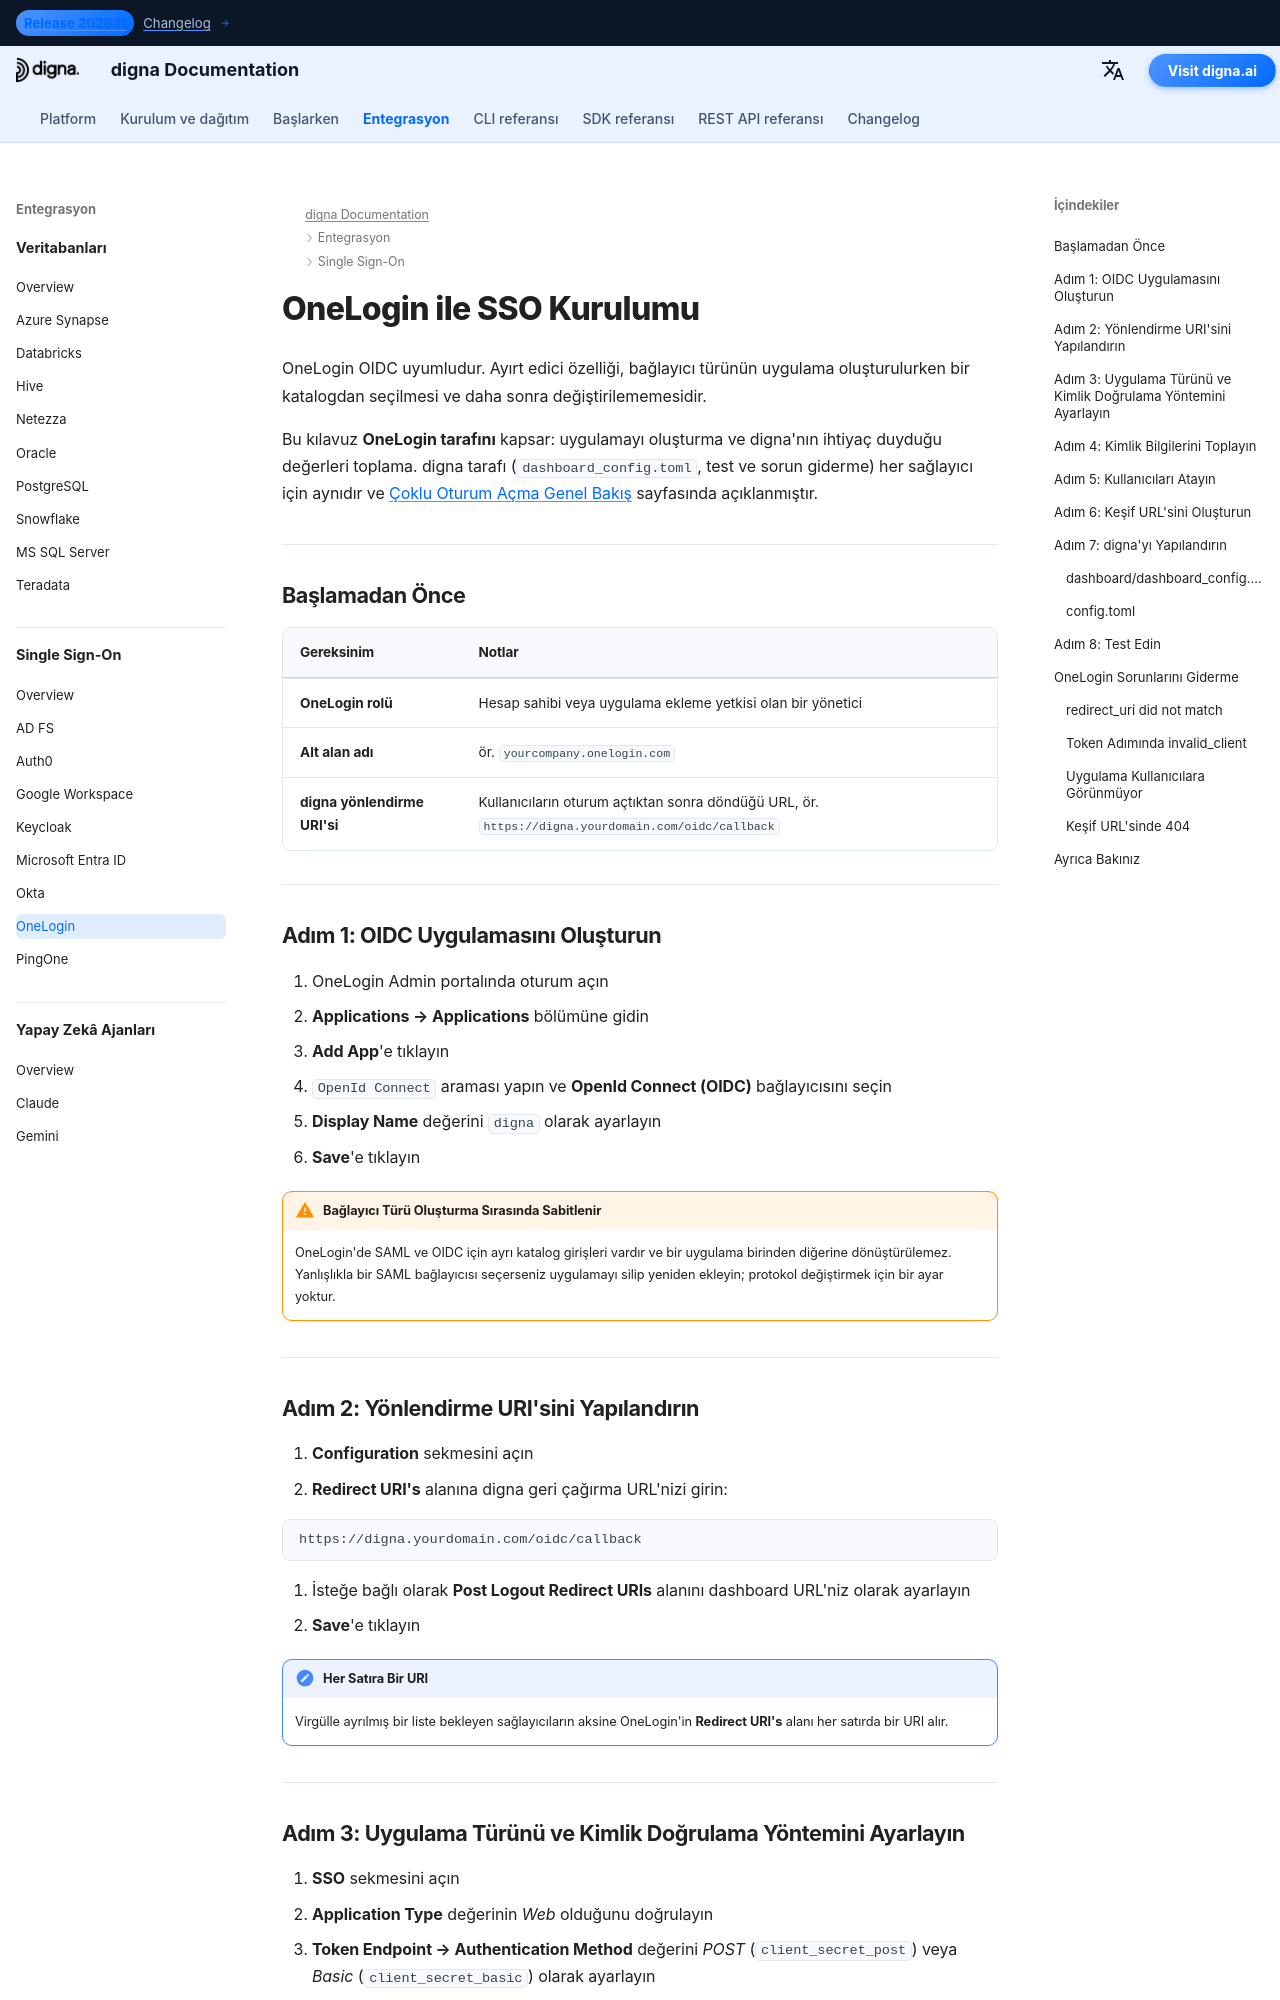

repository: dignaai/digna-docs · page: tr/sso/onelogin_sso_guide/index.html · generator: mkdocs

---
title: OneLogin SSO – Çoklu Oturum Açma Entegrasyonu | digna Dokümantasyonu
description: "OpenID Connect kullanarak OneLogin ile digna için çoklu oturum açmayı yapılandırın: OIDC uygulaması oluşturma, yönlendirme URI'leri, istemci kimlik bilgileri, token uç noktası kimlik doğrulaması ve buna uygun digna yapılandırması."
image: /assets/logo_square.png
keywords: digna sso, onelogin sso, onelogin oidc, openid connect, token uç noktası kimlik doğrulaması, kurumsal kimlik doğrulama
---

# OneLogin ile SSO Kurulumu

OneLogin OIDC uyumludur. Ayırt edici özelliği, bağlayıcı türünün uygulama oluşturulurken bir katalogdan seçilmesi ve daha sonra değiştirilememesidir.

Bu kılavuz **OneLogin tarafını** kapsar: uygulamayı oluşturma ve digna'nın ihtiyaç duyduğu değerleri toplama. digna tarafı (`dashboard_config.toml`, test ve sorun giderme) her sağlayıcı için aynıdır ve [Çoklu Oturum Açma Genel Bakış](overview.md) sayfasında açıklanmıştır.

---

## Başlamadan Önce

| Gereksinim | Notlar |
|---|---|
| **OneLogin rolü** | Hesap sahibi veya uygulama ekleme yetkisi olan bir yönetici |
| **Alt alan adı** | ör. `yourcompany.onelogin.com` |
| **digna yönlendirme URI'si** | Kullanıcıların oturum açtıktan sonra döndüğü URL, ör. `https://digna.yourdomain.com/oidc/callback` |

---

## Adım 1: OIDC Uygulamasını Oluşturun

1. OneLogin Admin portalında oturum açın
2. **Applications → Applications** bölümüne gidin
3. **Add App**'e tıklayın
4. `OpenId Connect` araması yapın ve **OpenId Connect (OIDC)** bağlayıcısını seçin
5. **Display Name** değerini `digna` olarak ayarlayın
6. **Save**'e tıklayın

!!! warning "Bağlayıcı Türü Oluşturma Sırasında Sabitlenir"

    OneLogin'de SAML ve OIDC için ayrı katalog girişleri vardır ve bir uygulama birinden diğerine dönüştürülemez. Yanlışlıkla bir SAML bağlayıcısı seçerseniz uygulamayı silip yeniden ekleyin; protokol değiştirmek için bir ayar yoktur.

---
